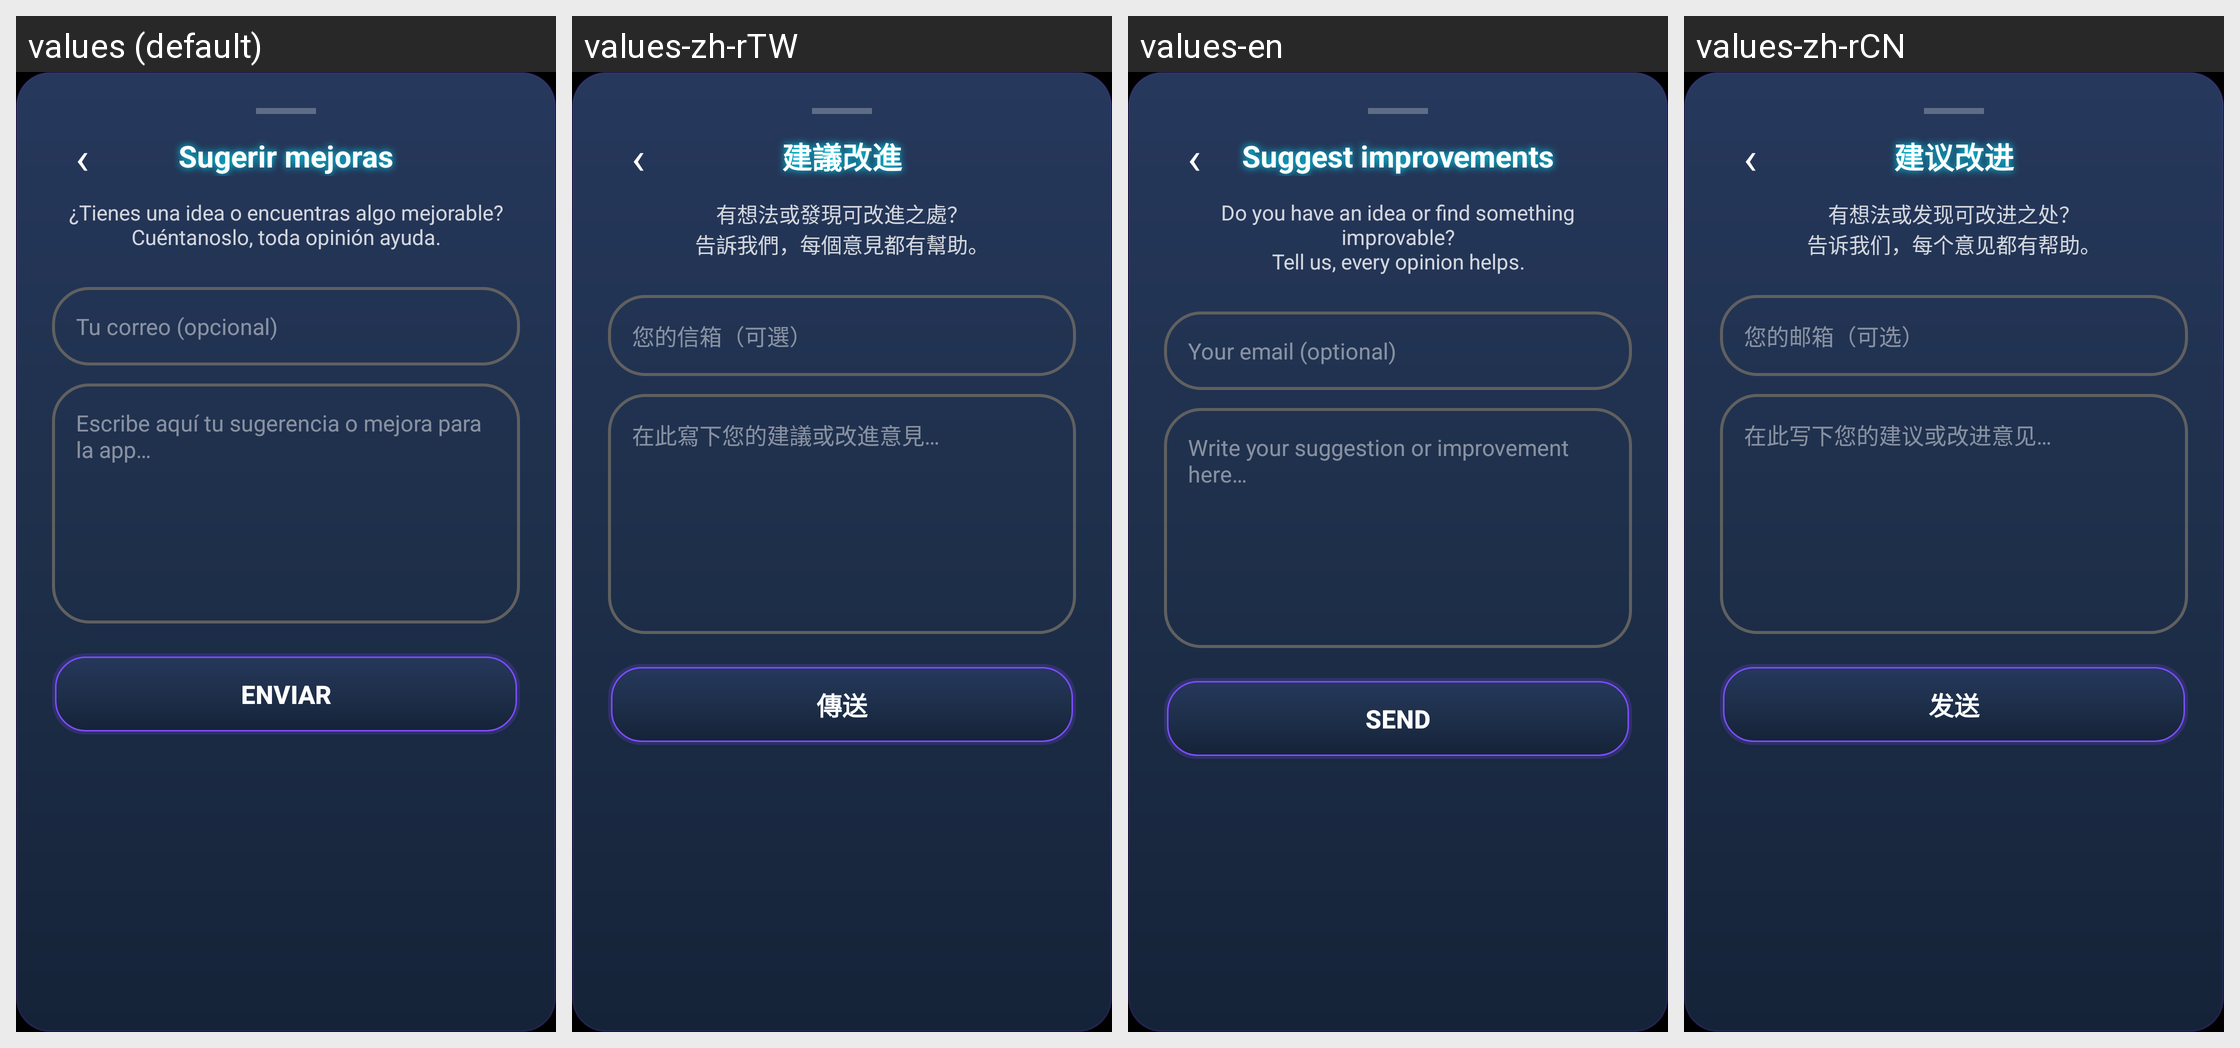

The Android screen above is rendered under several locales of the same app. Produce the string resources it draws, with the default and per-locale values.
Android screen res/layout/bottomsheet_sugerencias.xml rendered under 4 locales, left to right: values (default), values-zh-rTW, values-en, values-zh-rCN. Device: Nexus 5 (rendered at 1080×1920; each locale shown at half size, 540×960, under a caption strip naming it); theme Theme.ImpostorGame.
Strings drawn on this screen, with the default value and each locale's value (text and hints the layout hard-codes, and strings that could not be matched under every locale, appear in the picture but are not listed):

sug_titulo
  values: Sugerir mejoras
  values-zh-rTW: 建議改進
  values-en: Suggest improvements
  values-zh-rCN: 建议改进

sug_desc
  values: ¿Tienes una idea o encuentras algo mejorable?
      Cuéntanoslo, toda opinión ayuda.
  values-zh-rTW: 有想法或發現可改進之處？
      告訴我們，每個意見都有幫助。
  values-en: Do you have an idea or find something improvable?
      Tell us, every opinion helps.
  values-zh-rCN: 有想法或发现可改进之处？
      告诉我们，每个意见都有帮助。

sug_email_hint
  values: Tu correo (opcional)
  values-zh-rTW: 您的信箱（可選）
  values-en: Your email (optional)
  values-zh-rCN: 您的邮箱（可选）

sug_texto_hint
  values: Escribe aquí tu sugerencia o mejora para la app…
  values-zh-rTW: 在此寫下您的建議或改進意見…
  values-en: Write your suggestion or improvement here…
  values-zh-rCN: 在此写下您的建议或改进意见…

sug_enviar
  values: Enviar
  values-zh-rTW: 傳送
  values-en: Send
  values-zh-rCN: 发送
